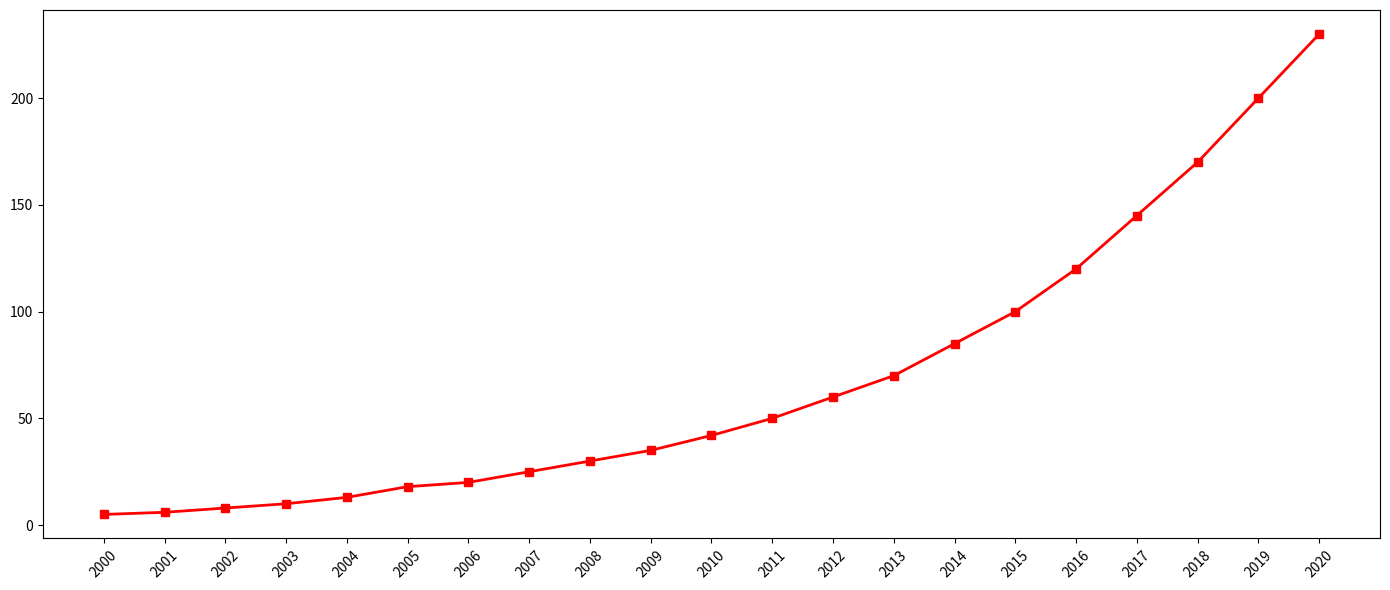

Recreate this plot in Python.
import matplotlib.pyplot as plt
import numpy as np

years = np.arange(2000, 2021)
renewable_energy = [5, 6, 8, 10, 13, 18, 20, 25, 30, 35, 42, 50, 60, 70, 85, 100, 120, 145, 170, 200, 230]

fig, ax = plt.subplots(figsize=(14, 6))

ax.plot(years, renewable_energy, color='red', linewidth=2, marker='s', linestyle='-', markersize=6)

plt.xticks(years, rotation=45)
plt.tight_layout()
plt.show()
